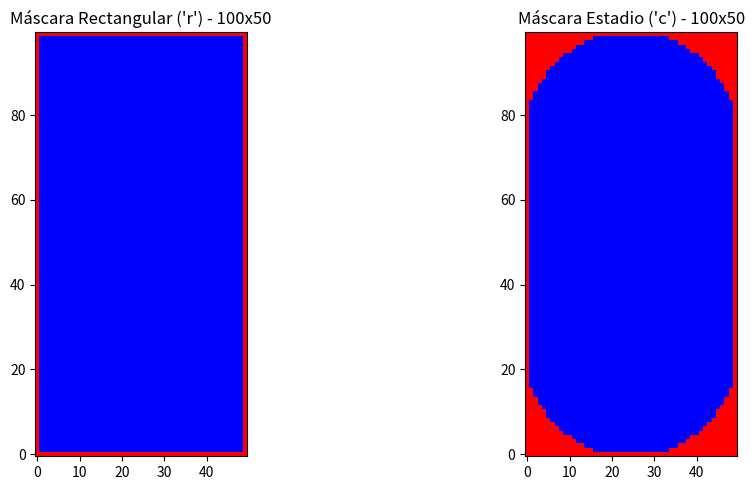

Write Python code to recreate this figure.
import numpy as np
import matplotlib.pyplot as plt
from matplotlib.colors import ListedColormap

def crear_mascara(nx, ny, formato, frontera=True):
    """
    Parámetros:
    nx (int): Anchura de la máscara (dimensión x, columnas).
    ny (int): Altura de la máscara (dimensión y, filas).
    """
    if formato == 'r':
        mascara = np.ones((ny, nx), dtype=bool)
    elif formato == 'c':
        # El radio ahora depende de la altura (ny)
        radio = ny / 2.0
        
        # Generar coordenadas: Y son las filas (ny), X las columnas (nx)
        Y, X = np.ogrid[:ny, :nx]
        
        # Centro en el eje vertical (filas, y)
        cy = (ny - 1) / 2.0
        
        # Centros en el eje horizontal (columnas, x)
        cx1 = (ny - 1) / 2.0           # Centro del semicírculo izquierdo
        cx2 = (nx - 1) - (ny - 1) / 2.0 # Centro del semicírculo derecho
        
        # Distancia a los centros
        dist_izq = (X - cx1)**2 + (Y - cy)**2
        dist_der = (X - cx2)**2 + (Y - cy)**2
        
        mascara_izq = dist_izq <= radio**2
        mascara_der = dist_der <= radio**2
        
        # El rectángulo central ahora se limita en el eje X
        mascara_rect = (X >= cx1) & (X <= cx2)
        
        mascara = mascara_izq | mascara_der | mascara_rect
    else:
        raise ValueError("Formato inválido. Usa 'r' o 'c'.")
    
    if frontera:
        mascara[0, :] = False
        mascara[-1, :] = False
        mascara[:, 0] = False
        mascara[:, -1] = False
    
    return mascara



def probar_mascaras(x=100, y=50):
    """
    Función de prueba para visualizar las máscaras creadas usando matplotlib.
    Los valores válidos (True) se muestran en azul y los inválidos (False) en rojo.
    """
    mascara_r = crear_mascara(x, y, 'r')
    mascara_c = crear_mascara(x, y, 'c')
    
    # Crear mapa de colores: 0/False = rojo, 1/True = azul
    cmap_personalizado = ListedColormap(['red', 'blue'])
    
    fig, axs = plt.subplots(1, 2, figsize=(12, 5))
    
    # Mostrar máscara rectangular (transponemos para que x sea horizontal e y vertical)
    axs[0].imshow(mascara_r.T, cmap=cmap_personalizado, origin='lower', vmin=0, vmax=1)
    axs[0].set_title(f"Máscara Rectangular ('r') - {x}x{y}")
    
    # Mostrar máscara estadio (transponemos para que x sea horizontal e y vertical)
    axs[1].imshow(mascara_c.T, cmap=cmap_personalizado, origin='lower', vmin=0, vmax=1)
    axs[1].set_title(f"Máscara Estadio ('c') - {x}x{y}")
    
    plt.tight_layout()
    plt.show()

if __name__ == '__main__':
    probar_mascaras()
